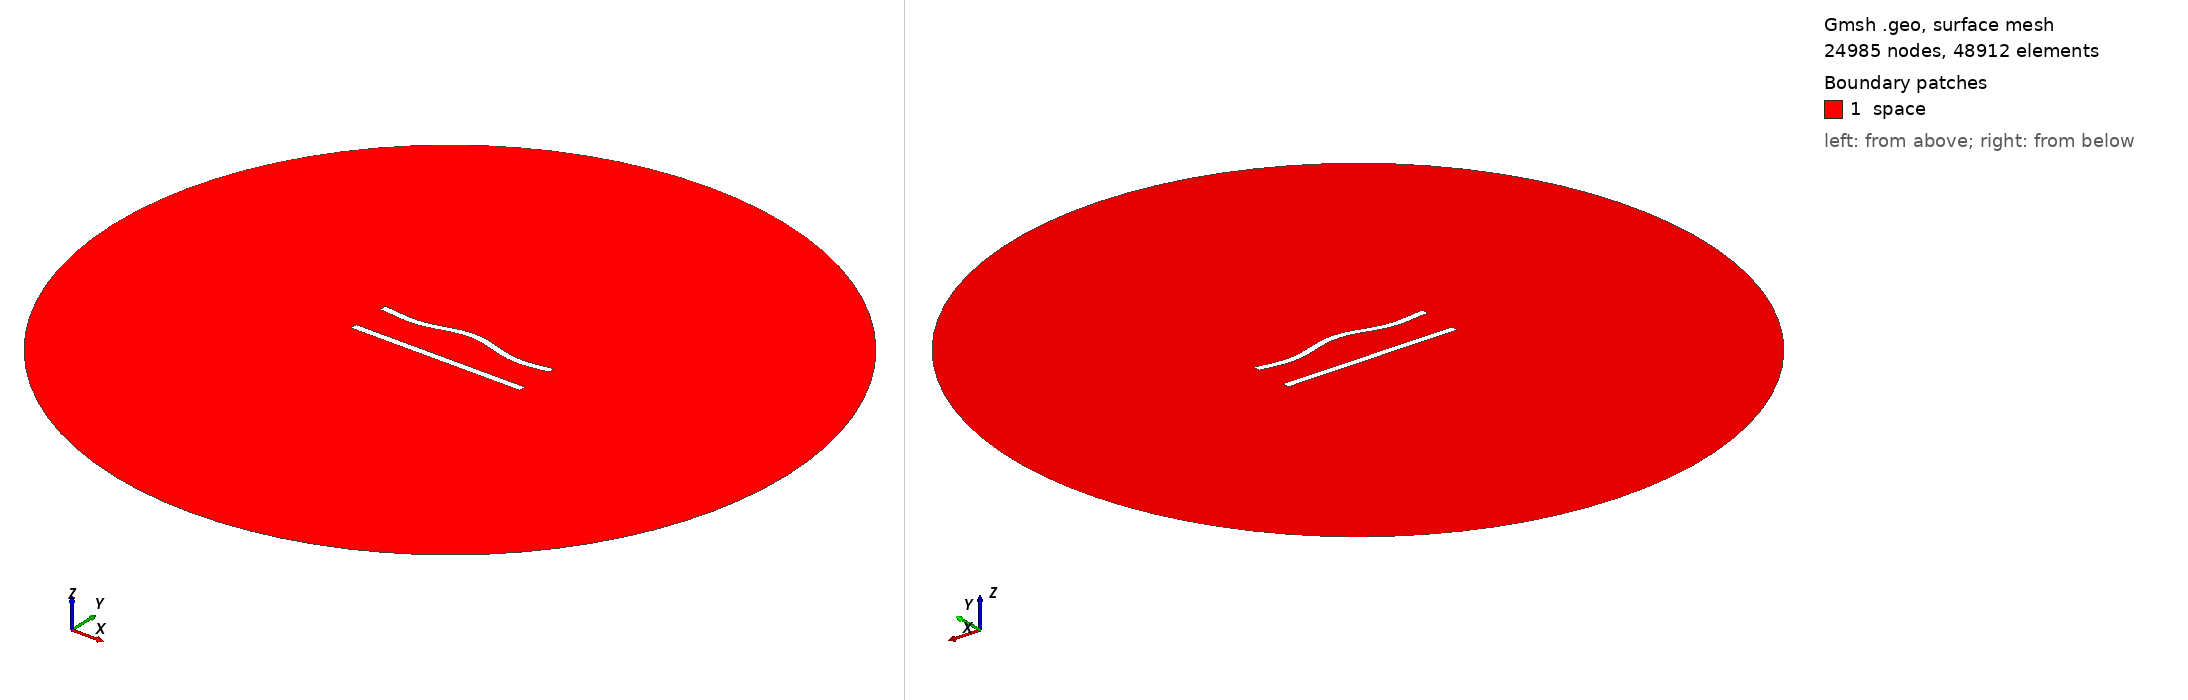

Gmsh geometry script, surface-meshed: 24985 nodes, 48912 surface elements. Boundary patches (legend numbers): 1 space. Left view from above one corner, right view from below the opposite corner. Legend entries are the model's physical surfaces. The drawing asked Gmsh for element sizes between 1% and 20% of the model's largest extent; the script's own settings can give other sizes.

=== 130.geo (drawn) ===
//---------------------------------------
// Geometry kernel
//---------------------------------------

SetFactory("OpenCASCADE");



//---------------------------------------
// Parameters of the geometry
//---------------------------------------

// Overetch of the upper plate
overetch = 0.0;

// Distance between the plates
distance = 22.5;

// Discretization over the x axis (for the deformation)
nx = 50; 

// Length of the plate
L = 100 - overetch; 

// Number of modes
n = 4; 

// 1st mode coefficient
coeff(1) = 0.0;
beta(1) = 0.596864 * 3.1415926535 / L;

// 2nd mode coefficient
coeff(2) = 1.5;
beta(2) = 1.49418 * 3.1415926535 / L;

// 3rd mode coefficient
coeff(3) = 0.0;
beta(3) = 2.50025 * 3.1415926535 / L;

// 4th mode coefficient
coeff(4) = -1.5;
beta(4) = 3.49999 * 3.1415926535 / L;



//---------------------------------------
// Upper plate (deformed rectangle)
//---------------------------------------

// Coordiantes of the upper plate
xmin = -50;
xmax = 50 - overetch;

// Height of the upper plate
yheight = 4 - 2 * overetch;

// Indexes of the points
UpperID[] = {};
LowerID[] = {};
LeftID[] = {};
RightID[] = {};

// Point index
p = 1;

// Horizontal edges
For i In {1:nx}
    x = xmin + (i-1)*(xmax - xmin)/(nx-1);

    y_bottom = distance / 2 + overetch;
    For j In {1:n}
        C = (Cosh(beta(j)*L) + Cos(beta(j)*L)) / (Sinh(beta(j)*L) + Sin(beta(j)*L));
        y_bottom  = y_bottom + coeff(j) * (Cosh(beta(j)*(x+50)) - Cos(beta(j)*(x+50)) - C * (Sinh(beta(j)*(x+50)) - Sin(beta(j)*(x+50))));
    EndFor

    y_top = y_bottom + yheight;

    Point(p) = {x, y_top, 0, 1.0};
    UpperID[i] = p;
    p = p + 1;

    Point(p) = {x, y_bottom, 0, 1.0};
    LowerID[i] = p;
    p = p + 1;
EndFor

// Create point lists
UpperPts[] = {}; LowerPts[] = {};
For i In {1:nx}
  UpperPts[] += {UpperID[i]};
  LowerPts[] += {LowerID[i]};
EndFor

// Build splines
Spline(1) = {UpperPts[]};
Spline(2) = {LowerPts[]};
Line(3) = {LowerPts[nx-1], UpperPts[nx-1]};
Line(4) = {LowerPts[0], UpperPts[0]};

// Build the plane surface
Curve Loop(1) = {2, 3, -1, -4};
Plane Surface(1) = {1};



//---------------------------------------
// Lower plate (rectangle)
//---------------------------------------

// Vertices
Point(1001) = {-50, -distance/2, 0, 1.0};
Point(1002) = { 50, -distance/2, 0, 1.0};
Point(1003) = { 50,  -distance/2 + 4, 0, 1.0};
Point(1004) = {-50,  -distance/2 + 4, 0, 1.0};

// Edges
Line(5) = {1001, 1002};
Line(6) = {1002, 1003};
Line(7) = {1003, 1004};
Line(8) = {1004, 1001};

// Plane surface
Line Loop(2) = {5, 6, 7, 8};
Plane Surface(2) = {2}; 



//---------------------------------------
// Outer (fictious) boundary
//---------------------------------------

// Points
Point(1005) = {0, 0, 0};       // Center
Point(1006) = {200, 0, 0};     // Start point
Point(1007) = {0, 200, 0};     // 90 degrees
Point(1008) = {-200, 0, 0};    // 180 degrees
Point(1009) = {0, -200, 0};    // 270 degrees

// Circle arcs (each needs start, center, end)
Circle(9) = {1006, 1005, 1007};
Circle(10) = {1007, 1005, 1008};
Circle(11) = {1008, 1005, 1009};
Circle(12) = {1009, 1005, 1006};

// Plane surface for the entire domain
Curve Loop(3) = {9, 10, 11, 12};
Surface(3) = {3};

// Subtract the plates from the whole domain to obtain the actual domain where we want to solve the equations
BooleanDifference{ Surface{3}; Delete; }{ Surface{1}; Surface{2}; Delete; }




//---------------------------------------
// Transfinite Lines/Curves
//---------------------------------------

// Set the number of points on the boundaries
r = 6;
d = 0.15;

// Plates
Transfinite Curve {1} = 50*r/4 Using Progression 1;
Transfinite Line {2} = 50*r Using Progression 1;
Transfinite Curve {3, 4} = 2*r Using Progression 1+d;
Transfinite Line {5} = 50*r/4 Using Progression 1;
Transfinite Line {7} = 50*r Using Progression 1;
Transfinite Line {6} = 2*r Using Progression 1-d;
Transfinite Line {8} = 2*r Using Progression 1+d;

// Outer boundary
Transfinite Line {9, 10, 11, 12} = 20 Using Progression 1;



//---------------------------------------
// Physical groups
//---------------------------------------                

// Physical curves (boundaries)
Physical Line("force_segment", 10) = {2};
Physical Line("upper_plate", 11) = {1, 3, 4};
Physical Line("lower_plate", 12) = {5, 6, 7, 8};
Physical Line("boundary", 20) = {9, 10, 11, 12};

// Physical Surfaces
Physical Surface("space", 30) = {3};



//---------------------------------------
// 6. Generate the Mesh
//---------------------------------------

// 2D mesh generation
Mesh 2;
